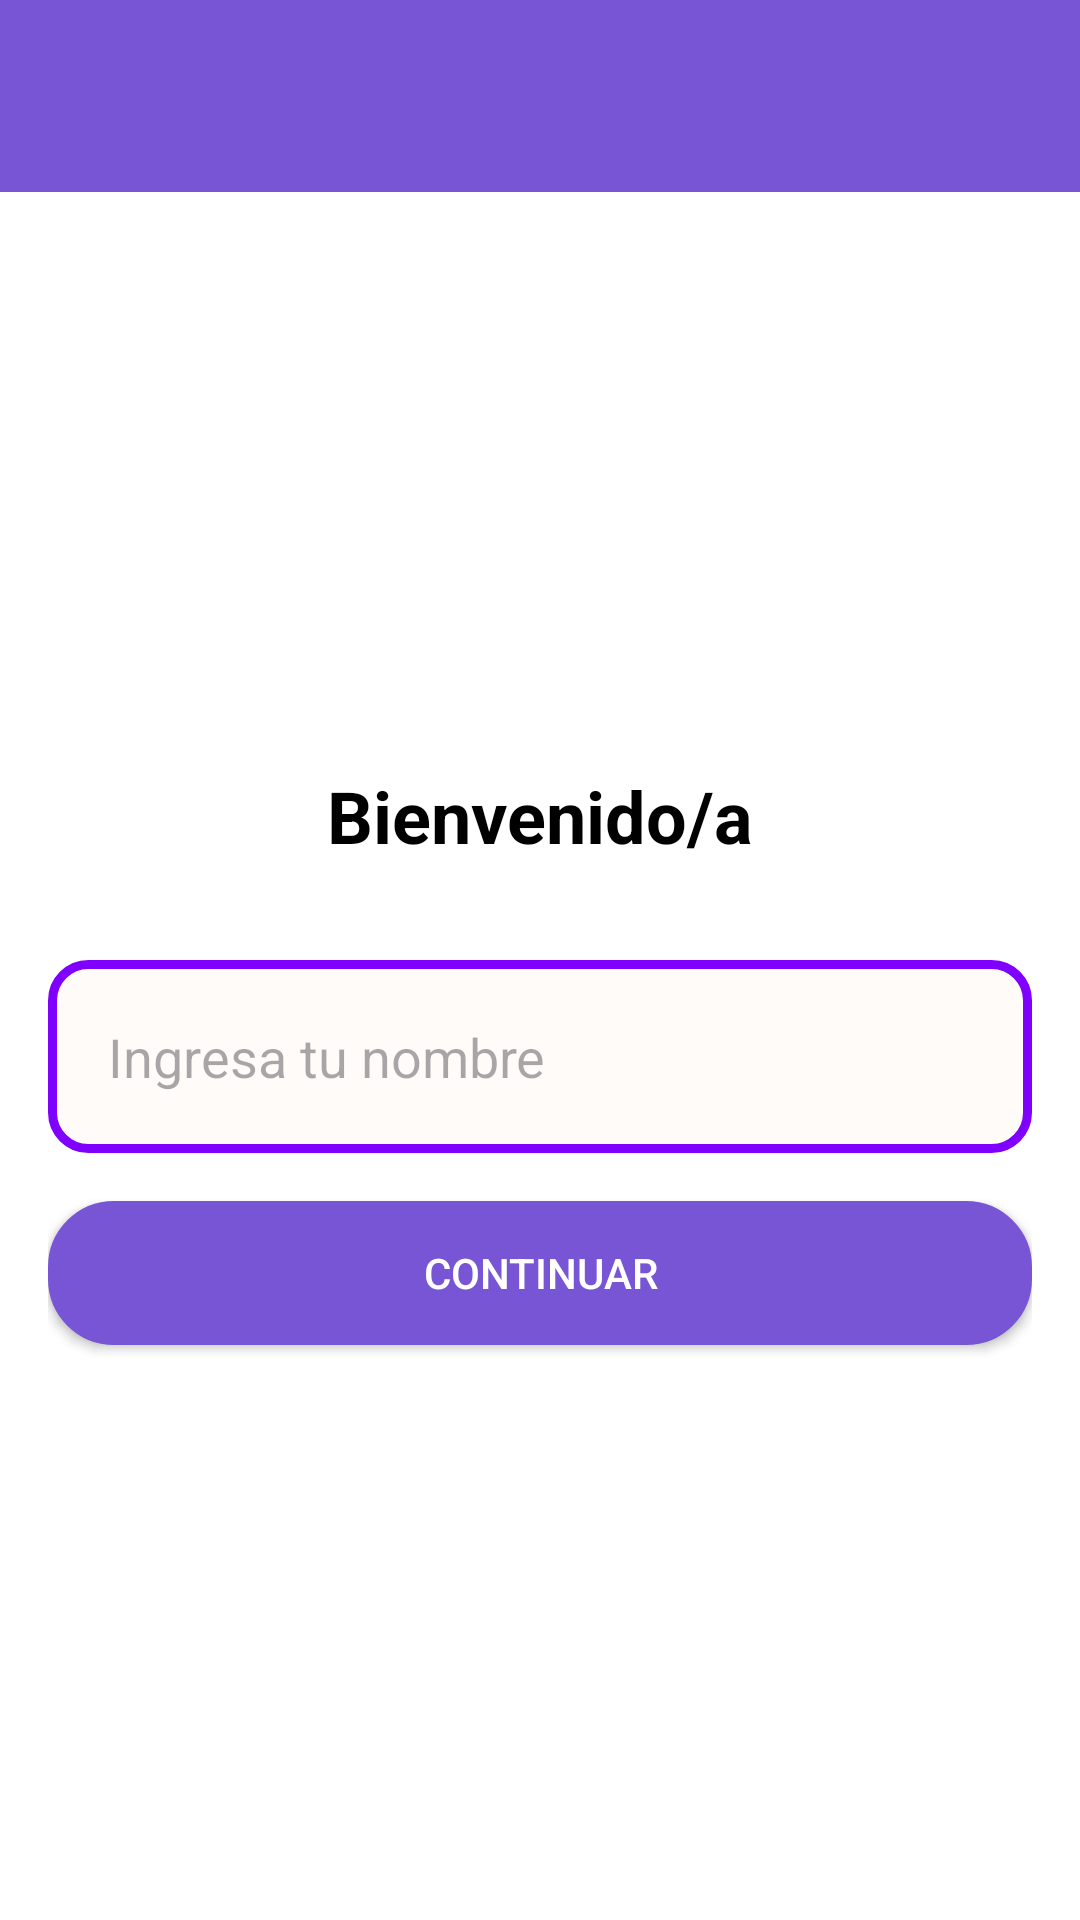

The Android layout XML behind this screen, and the referenced resources:
<!-- AndroidManifest.xml: application theme Theme.Lab1_AppMoviles -->
<!-- res/layout/activity_main.xml -->
<LinearLayout
android:id="@+id/main"
xmlns:android="http://schemas.android.com/apk/res/android"
android:layout_width="match_parent"
android:layout_height="match_parent"
android:orientation="vertical"
android:background="@color/white">


<androidx.appcompat.widget.Toolbar
    android:id="@+id/toolbar"
    android:layout_width="match_parent"
    android:layout_height="?attr/actionBarSize"
    android:background="@color/purple"
    android:titleTextColor="@android:color/white"/>

<LinearLayout
    android:layout_width="match_parent"
    android:layout_height="match_parent"
    android:orientation="vertical"
    android:gravity="center"
    android:padding="16dp">

    <TextView
        android:id="@+id/textBienvenida"
        android:layout_width="wrap_content"
        android:layout_height="wrap_content"
        android:text="@string/Bienvenida"
        android:textColor="@color/black"
        android:textSize="24sp"
        android:textStyle="bold"
        android:layout_marginBottom="32dp"/>

    <EditText
        android:id="@+id/editTextNombre"
        android:layout_width="match_parent"
        android:layout_height="wrap_content"
        android:layout_marginBottom="16dp"
        android:background="@drawable/input_morado"
        android:hint="@string/input"
        android:padding="20dp"/>

    <androidx.appcompat.widget.AppCompatButton
        android:id="@+id/buttonContinuar"
        android:layout_width="match_parent"
        android:layout_height="wrap_content"
        android:background="@drawable/primary_button"
        android:text="@string/continuar"
        android:textColor="@color/white"/>

</LinearLayout>

</LinearLayout>
<!-- resources referenced by this layout -->
<resources>
  <color name="black">#FF000000</color>
  <color name="purple">#7755D5</color>
  <color name="white">#FFFFFFFF</color>
  <!-- drawable input_morado (drawable) -->
  <shape xmlns:android="http://schemas.android.com/apk/res/android">
  
      
      <solid android:color="#fffbf9" />
  
      
      <stroke
          android:width="3dp"
          android:color="#8000FF"/>
  
      
      <corners android:radius="12dp"/>
  
  </shape>
  <!-- drawable primary_button (drawable) -->
  <?xml version="1.0" encoding="utf-8"?>
  <shape xmlns:android="http://schemas.android.com/apk/res/android">
  
      
      <solid android:color="@color/purple"/>
  
      
      <stroke
          android:width="4dp"
          android:color="@color/purple"/>
  
      
      <corners android:radius="20dp"/>
  
  </shape>
  <string name="Bienvenida">Bienvenido/a</string>
  <string name="continuar">Continuar</string>
  <string name="input">"Ingresa tu nombre"</string>
  <style name="Theme.Lab1_AppMoviles" parent="Base.Theme.Lab1_AppMoviles" />
  <style name="Base.Theme.Lab1_AppMoviles" parent="Theme.Material3.DayNight.NoActionBar">
          
          
      </style>
</resources>
